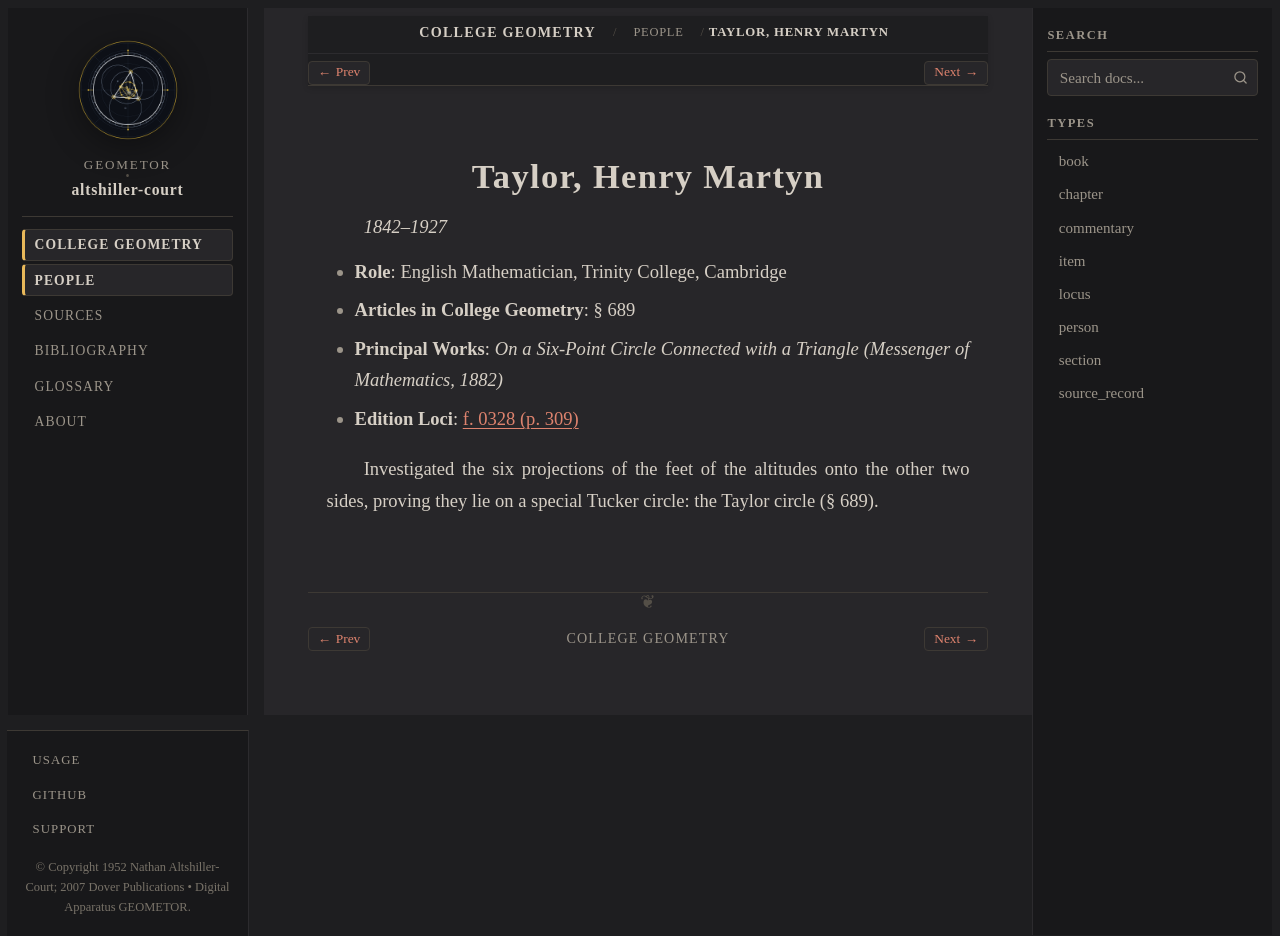

repository: geometor/altshiller-court · page: college_geometry/people/taylor.html · generator: sphinx

:type: person
:layout: book
:title: Taylor, Henry Martyn
:lifespan: 1842–1927

.. _person-taylor:

Taylor, Henry Martyn
====================

*1842–1927*

* **Role**: English Mathematician, Trinity College, Cambridge
* **Articles in College Geometry**: § 689
* **Principal Works**: *On a Six-Point Circle Connected with a Triangle (Messenger of Mathematics, 1882)*
* **Edition Loci**: :ref:`f. 0328 (p. 309) <historical-and-bibliographical-notes-names-list-of-names>`

Investigated the six projections of the feet of the altitudes onto the other two sides, proving they lie on a special Tucker circle: the Taylor circle (§ 689).
